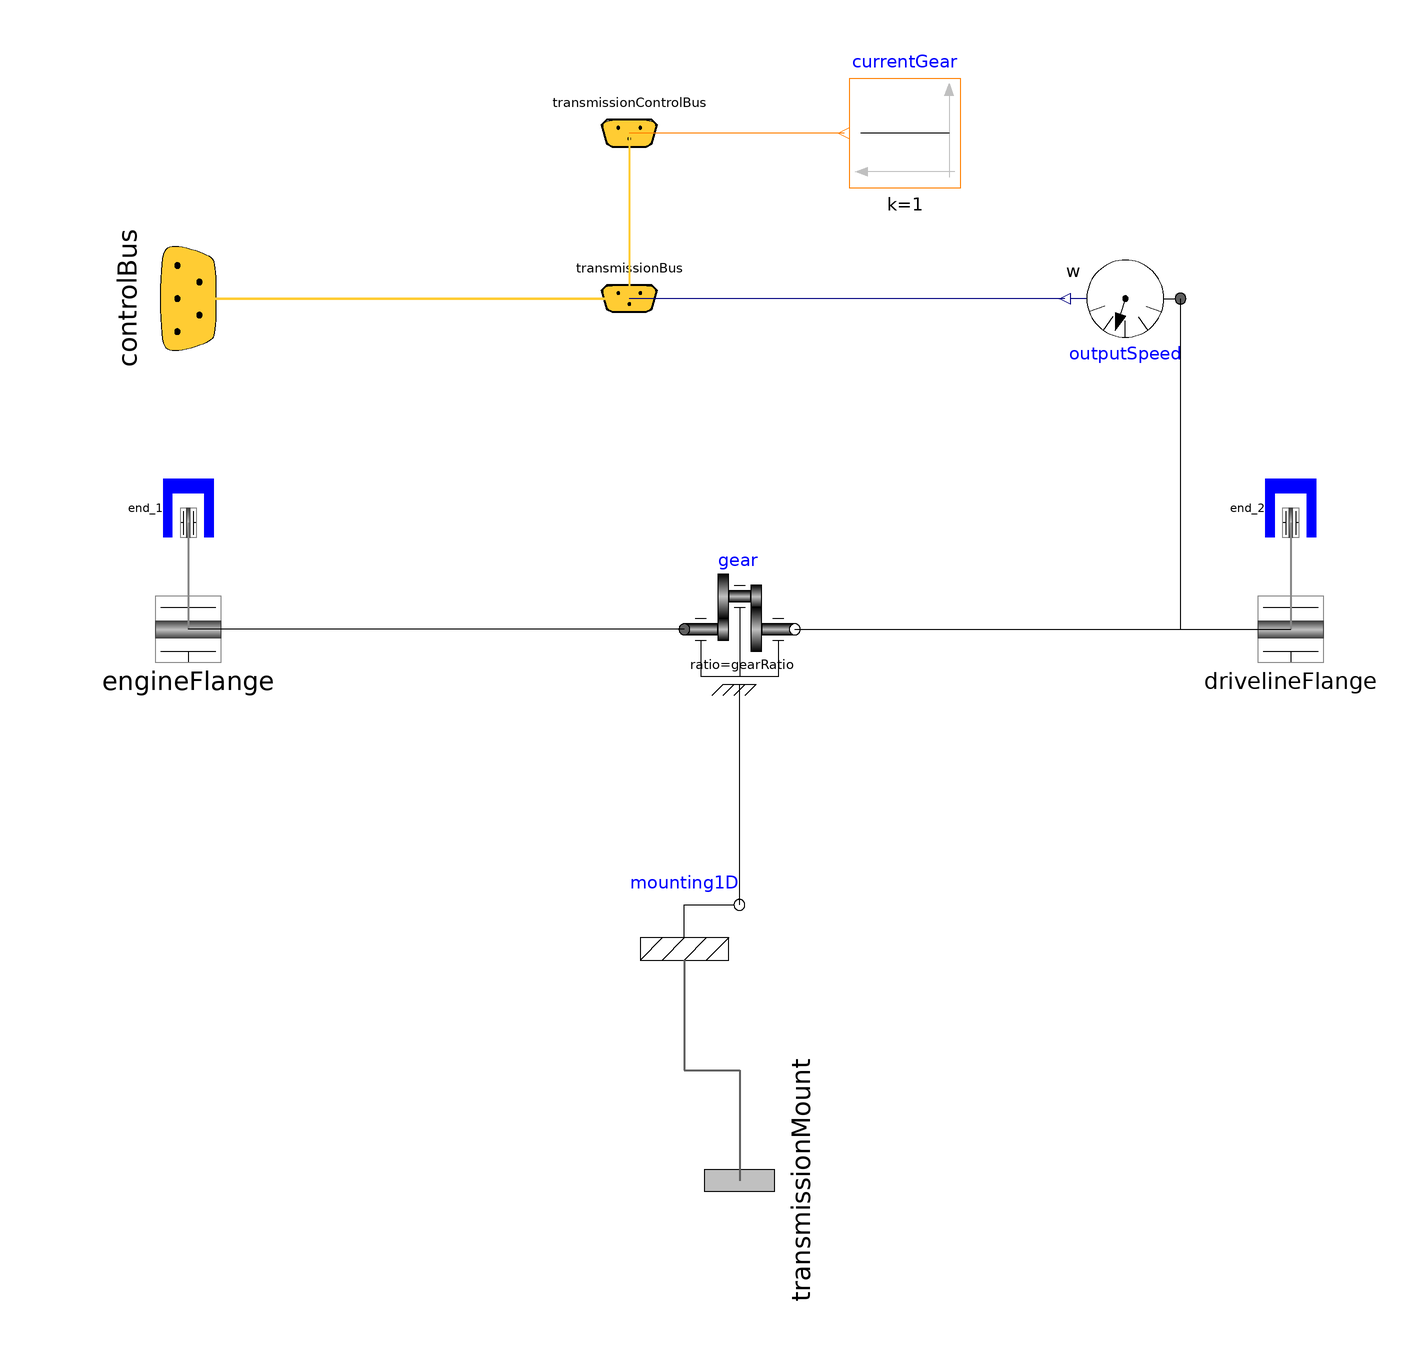

This picture is the connection diagram that the Modelica source below describes through its graphical annotations.

model SingleGearAutomaticTransmission
    "Simple fixed gear ratio, automatic transmission, no torque converter"
    extends VehicleInterfaces.Icons.Transmission;
    extends Interfaces.BaseAutomaticTransmission(includeMount=world.driveTrainMechanics3D);

    parameter Real gearRatio=4 "Gear ratio";
    Modelica.Mechanics.Rotational.Components.IdealGear gear(
                                                 ratio=gearRatio, useSupport=
          true)
      annotation (Placement(transformation(extent={{-10,-10},{10,10}}, rotation=
             0)));
    Modelica.Mechanics.MultiBody.Parts.Mounting1D mounting1D
      annotation (Placement(transformation(extent={{-20,-60},{0,-40}}, rotation=
             0)));
    Modelica.Mechanics.Rotational.Sensors.SpeedSensor outputSpeed
      annotation (Placement(transformation(
          origin={70,60},
          extent={{-10,-10},{10,10}},
          rotation=180)));
    Modelica.Blocks.Sources.IntegerConstant currentGear(k=1)
      annotation (Placement(transformation(extent={{40,80},{20,100}}, rotation=
              0)));
  protected
    replaceable VehicleInterfaces.Transmissions.Interfaces.StandardBus
                                                 transmissionBus constrainedby
      VehicleInterfaces.Interfaces.TransmissionBus
      annotation (Placement(transformation(extent={{-30,50},{-10,70}}, rotation=
             0)));
    replaceable VehicleInterfaces.Transmissions.Interfaces.StandardControlBus
                                                        transmissionControlBus
      constrainedby VehicleInterfaces.Interfaces.TransmissionControlBus
      annotation (Placement(transformation(extent={{-30,80},{-10,100}},
            rotation=0)));
    outer Modelica.Mechanics.MultiBody.World world;
  equation
    connect(mounting1D.flange_b,gear.support)
      annotation (Line(points={{0,-50},{0,-10}}, color={0,0,0}));
    connect(mounting1D.frame_a, transmissionMount) annotation (Line(
        points={{-10,-60},{-10,-80},{0,-80},{0,-100}},
        color={95,95,95},
        thickness=0.5));
    connect(gear.flange_b,outputSpeed.flange)    annotation (Line(points={{10,0},
            {80,0},{80,60}}, color={0,0,0}));

    connect(controlBus.transmissionBus, transmissionBus) annotation (Line(
        points={{-100,60},{-20,60}},
        color={255,204,51},
        thickness=0.5));
    connect(transmissionControlBus, controlBus.transmissionControlBus)
      annotation (Line(
        points={{-20,90},{-20,90},{-20,60},{-100,60}},
        color={255,204,51},
        thickness=0.5));
    connect(currentGear.y, transmissionControlBus.currentGear) annotation (Line(
          points={{19,90},{-20,90}}, color={255,127,0}));
    connect(gear.flange_a, engineFlange.flange)
      annotation (Line(points={{-10,0},{-100,0}}, color={0,0,0}));
    connect(gear.flange_b, drivelineFlange.flange)
      annotation (Line(points={{10,0},{100,0}}, color={0,0,0}));

    connect(outputSpeed.w, transmissionBus.outputSpeed) annotation (Line(
        points={{59,60},{-20,60}},
        color={0,0,127},
        smooth=Smooth.None));
    annotation (
      Diagram(coordinateSystem(preserveAspectRatio=true,  extent={{-100,-100},{100,
              100}}),
              graphics),
      Icon(coordinateSystem(preserveAspectRatio=false, extent={{-100,-100},{100,
              100}}),
           graphics),
      Documentation(info="<html>
<p>A single gear transmission without a launch device that is based on the automatic transmission model interface definition</p> 
</html>"));
  end SingleGearAutomaticTransmission;